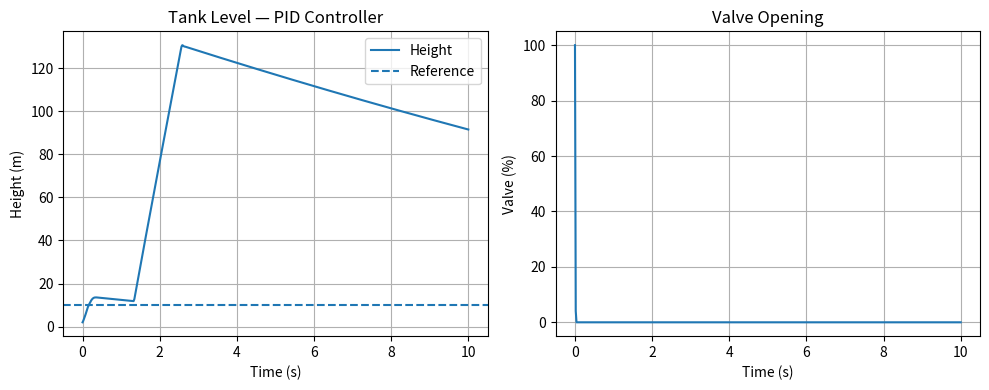

Write Python code to recreate this figure.
import numpy as np
import matplotlib.pyplot as plt
from scipy.integrate import solve_ivp

# ===============================
# پارامترهای تانک
# ===============================
A = 1.0
a = 0.5

# ===============================
# ضرایب PID طراحی‌شده
# ===============================
Kp = 3.04
Ki = 6.0
Kd = 0.5

# ===============================
# شرایط مسئله
# ===============================
h_ref = 10.0
h0 = 2.0

q_min = 0
q_max = 100

# متغیرهای PID
integral_error = 0
prev_error = 0

# ===============================
# مدل غیرخطی + PID
# ===============================
def tank_PID(t, h):

    global integral_error, prev_error

    e = h_ref - h[0]

    # انتگرال خطا
    integral_error += e * dt

    # مشتق خطا
    de_dt = (e - prev_error) / dt
    prev_error = e

    # قانون PID
    q_in = Kp*e + Ki*integral_error + Kd*de_dt

    # محدودیت شیر
    q_in = np.clip(q_in, q_min, q_max)

    # معادله دینامیکی تانک
    dhdt = (q_in - a*np.sqrt(max(h[0],0))) / A

    return [dhdt]

# ===============================
# شبیه سازی
# ===============================
t_span = (0, 10)
t_eval = np.linspace(0, 10, 500)
dt = t_eval[1] - t_eval[0]

sol = solve_ivp(tank_PID, t_span, [h0], t_eval=t_eval)

# ===============================
# سیگنال کنترلی
# ===============================
integral_error = 0
prev_error = 0
q_values = []

for h in sol.y[0]:

    e = h_ref - h
    integral_error += e * dt
    de_dt = (e - prev_error) / dt
    prev_error = e

    q = Kp*e + Ki*integral_error + Kd*de_dt
    q = np.clip(q, q_min, q_max)

    q_values.append(q)

# ===============================
# رسم نتایج
# ===============================
plt.figure(figsize=(10,4))

plt.subplot(1,2,1)
plt.plot(sol.t, sol.y[0], label='Height')
plt.axhline(h_ref, linestyle='--', label='Reference')
plt.title("Tank Level — PID Controller")
plt.xlabel("Time (s)")
plt.ylabel("Height (m)")
plt.legend()
plt.grid()

plt.subplot(1,2,2)
plt.plot(sol.t, q_values)
plt.title("Valve Opening")
plt.xlabel("Time (s)")
plt.ylabel("Valve (%)")
plt.grid()

plt.tight_layout()
plt.show()
